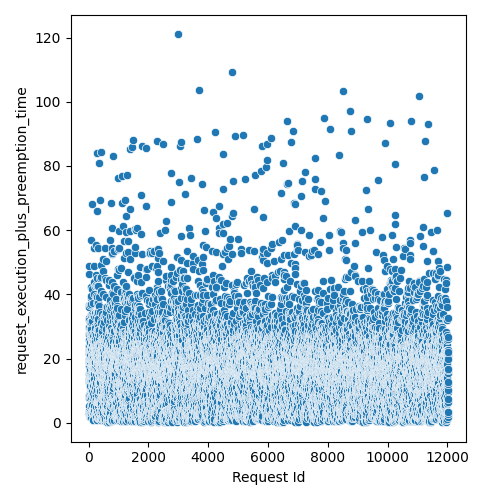

The data file committed next to this chart (first rows):
Request Id, request_execution_plus_preemption_time
4, 2.802
5, 8.362
3, 12.58
8, 19.09
0, 21.37
1, 21.82
6, 25.94
7, 27.51
9, 29.63
2, 32.55
14, 5.296
10, 7.726
13, 13.69
24, 8.742
16, 15.16
22, 17.8
15, 18.92
21, 19.9
12, 22.78
19, 23.97
20, 23.9
25, 27.63
17, 36.69
23, 36.07
11, 48.76
18, 46.21
26, 3.548
28, 3.169
27, 29.94
36, 1.88
33, 3.331
37, 9.225
34, 18.91
35, 23.03
32, 12.97
31, 19.97
29, 32.01
30, 29.35
44, 11.08
45, 11.66
42, 13.41
41, 13.75
43, 18.67
39, 20.01
38, 22.05
40, 22.35
57, 2.608
56, 7.813
52, 11.48
47, 15.56
58, 14.21
51, 19
59, 15.94
48, 19.74
46, 20.27
54, 21.44
60, 24.86
53, 31.16
49, 31.28
50, 36.57
... 11,971 more rows
